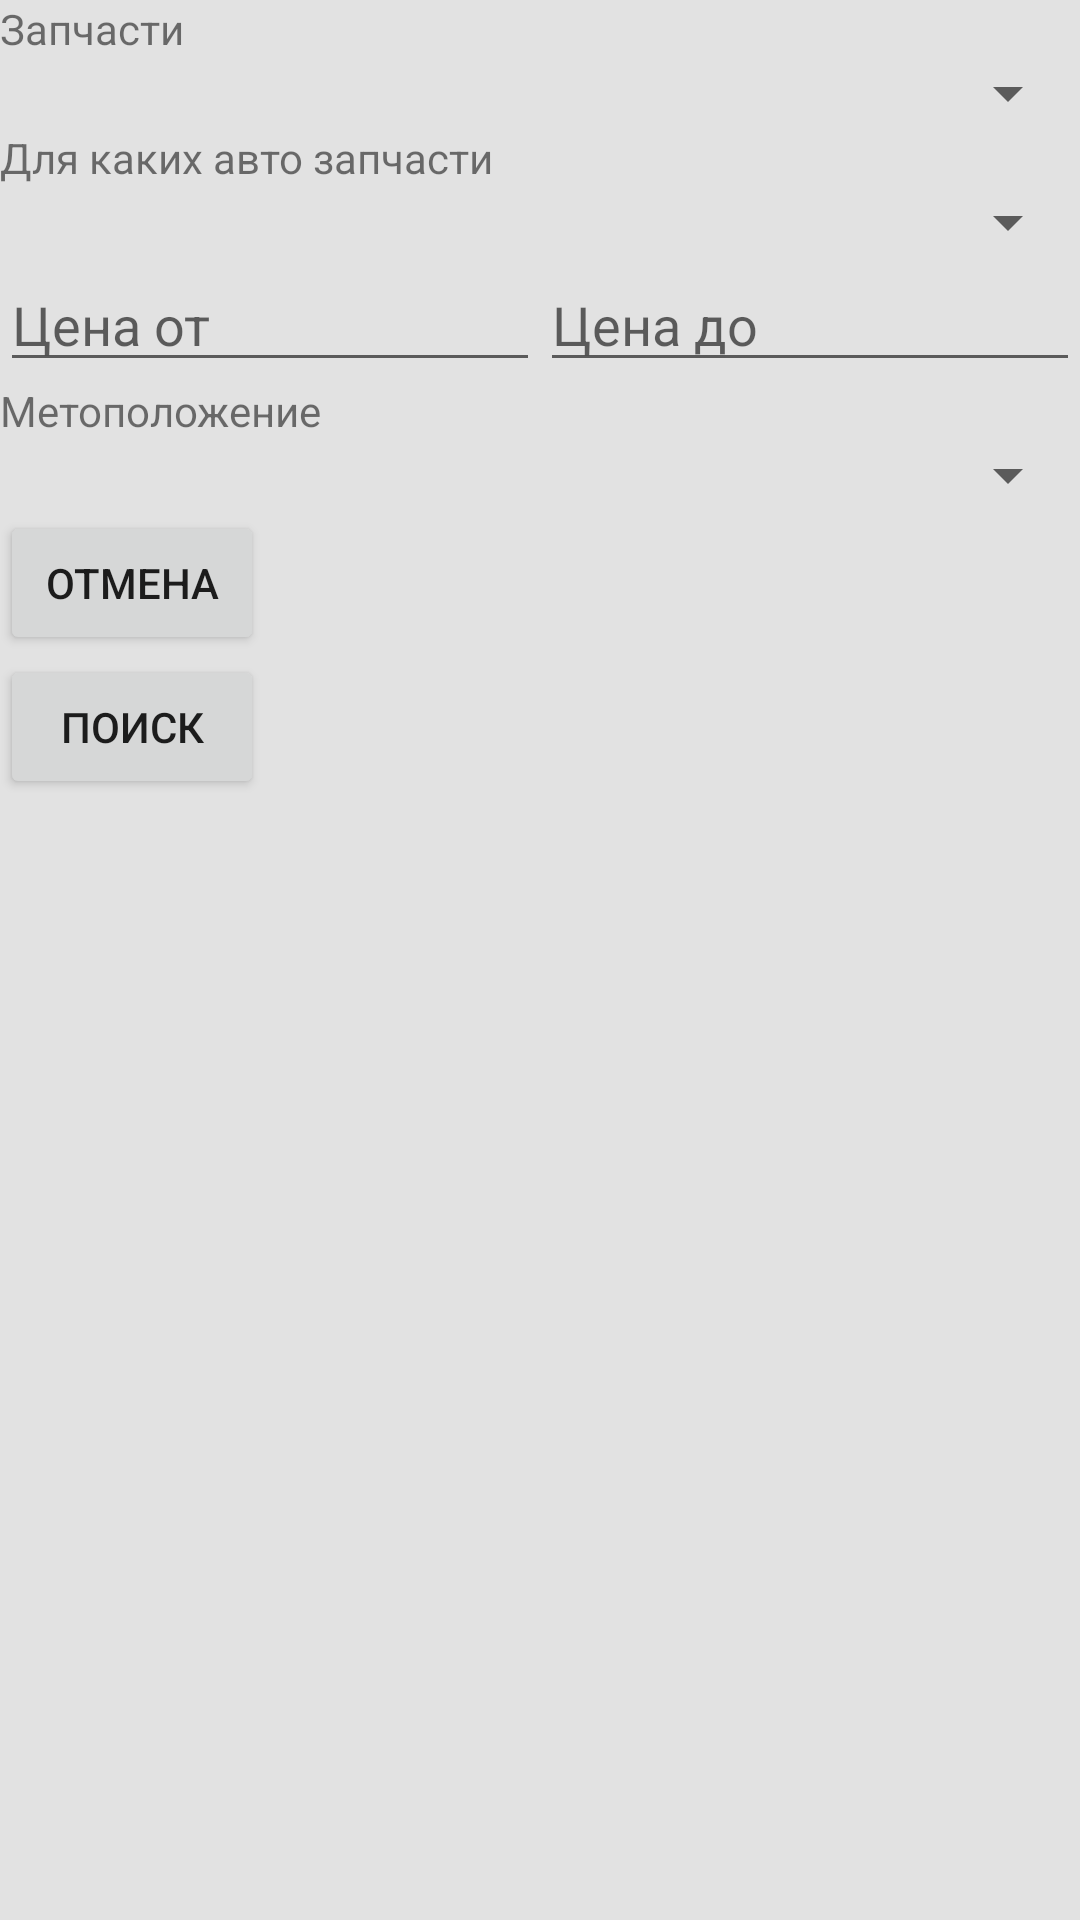

The Android layout XML behind this screen, and the referenced resources:
<!-- AndroidManifest.xml: application theme AppTheme -->
<!-- res/layout/activity_search_parts.xml -->
<?xml version="1.0" encoding="utf-8"?>
<ScrollView xmlns:android="http://schemas.android.com/apk/res/android"
    xmlns:tools="http://schemas.android.com/tools"
    android:layout_width="match_parent"
    android:layout_height="match_parent"
    android:background="@drawable/background"
    android:orientation="vertical"
    tools:context=".view.search.detail.SearchParts">

    <FrameLayout
        android:layout_width="match_parent"
        android:layout_height="wrap_content">

        <LinearLayout
            android:id="@+id/llAddContainer"
            android:orientation="vertical"
            android:layout_width="match_parent"
            android:layout_height="match_parent">

            
            <TextView
                android:layout_width="match_parent"
                android:layout_height="wrap_content"
                android:text="Запчасти" />

            <Spinner
                android:id="@+id/spinnerCategory"
                android:layout_width="match_parent"
                android:layout_height="wrap_content" />

            <TextView
                android:layout_width="match_parent"
                android:layout_height="wrap_content"
                android:text="Для каких авто запчасти" />

            <Spinner
                android:id="@+id/spinnerType"
                android:layout_width="match_parent"
                android:layout_height="wrap_content" />

            <LinearLayout
                android:orientation="horizontal"
                android:layout_width="match_parent"
                android:layout_height="wrap_content">

                <EditText
                    android:id="@+id/etPriceFrom"
                    android:hint="Цена от"
                    android:inputType="numberDecimal"
                    android:layout_weight="1"
                    android:layout_width="match_parent"
                    android:layout_height="wrap_content" />

                <EditText
                    android:id="@+id/etPriceTo"
                    android:hint="Цена до"
                    android:inputType="numberDecimal"
                    android:layout_weight="1"
                    android:layout_width="match_parent"
                    android:layout_height="wrap_content" />

            </LinearLayout>

            <TextView
                android:layout_width="match_parent"
                android:layout_height="wrap_content"
                android:text="Метоположение" />

            <Spinner
                android:id="@+id/spinnerLocation"
                android:layout_width="match_parent"
                android:layout_height="wrap_content" />

            <Button
                android:id="@+id/btnCancel"
                android:text="@string/cancel"
                android:onClick="cancelSearch"
                android:layout_width="wrap_content"
                android:layout_height="wrap_content" />

            <Button
                android:id="@+id/btnConfirm"
                android:text="@string/search"
                android:onClick="search"
                android:layout_width="wrap_content"
                android:layout_height="wrap_content" />
        </LinearLayout>

        <FrameLayout
            android:id="@+id/flProgressAdd"
            android:background="#fff"
            android:visibility="gone"
            android:layout_width="match_parent"
            android:layout_height="match_parent">

            <ProgressBar
                android:layout_gravity="center"
                android:layout_width="wrap_content"
                android:layout_height="wrap_content" />

        </FrameLayout>

    </FrameLayout>
</ScrollView>
<!-- resources referenced by this layout -->
<resources>
  <!-- drawable background (drawable) -->
  <?xml version="1.0" encoding="utf-8"?>
  <shape xmlns:android="http://schemas.android.com/apk/res/android" android:shape="rectangle" >
      <solid android:color="#E2E2E2"/>
  
      <corners
          android:radius="0dp"/>
  
  </shape>
  <string name="cancel">Отмена</string>
  <string name="search">Поиск</string>
  <style name="AppTheme" parent="Theme.AppCompat.Light.NoActionBar">
          
          <item name="colorPrimary">@color/colorPrimary</item>
          <item name="colorPrimaryDark">@color/colorPrimaryDark</item>
          <item name="colorAccent">@color/colorAccent</item>
      </style>
  <!-- not gathered from this repository: default colours our renderer supplied (Android Studio template values) -->
  <color name="colorPrimary">#FF6200EE</color>
  <color name="colorPrimaryDark">#FF3700B3</color>
  <color name="colorAccent">#FF03DAC5</color>
</resources>
